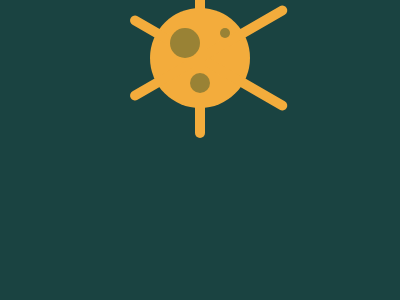

Here is a drawing made with CSS. Write the source that renders it.

<!DOCTYPE html>
<html lang="en">
<head>
    <meta charset="UTF-8">
    <meta name="viewport" content="width=device-width, initial-scale=1.0">
    <title>Corona Virus</title>
    <div>
      <style>
        body {
          background: #1A4341;
        }
        div {
          display: flex;
          justify-content: center;
          align-items: center;
          height: 100%;
        }
        .virus__body {
          width: 100px;
          height: 100px;
          border-radius: 50%;
          background: #F3AC3C;
          position: relative;
        }
        .virus__body-dot {
          background: #998235;
          border-radius: 50%;  
          position: absolute;
        }
        .dot-sm {
          width: 10px;
          height: 10px;
          top: 20%;
          left: 70%;
        }
        .dot-medium {
          width: 20px;
          height: 20px;
          top: 65%;
          left: 40%;
        }
        .dot-lg {
          width: 30px;
          height: 30px;
          top: 20%;
          left: 20%;
        }
        .virus__body-ln {
          position: absolute;
          background: #F3AC3C;
          border-radius: 5px;
          width: 180px;
          height: 10px;
        }
        #ln-1 {
          transform: rotate(30deg) translate(10px);
        }
        #ln-2 {
          transform: rotate(-30deg) translate(10px);
        }
        #ln-3 {
          transform: rotate(90deg) translate(-10px);
        }
      </style>
</head>
<body>
    <div class="virus__body">
        <div class="virus__body-ln" id="ln-1"></div>
        <div class="virus__body-ln" id="ln-2"></div>
        <div class="virus__body-ln" id="ln-3"></div>
        <div class="virus__body-dot dot-sm"></div>
        <div class="virus__body-dot dot-medium"></div>
        <div class="virus__body-dot dot-lg"></div>
      </div>
    </div>
</body>
</html>